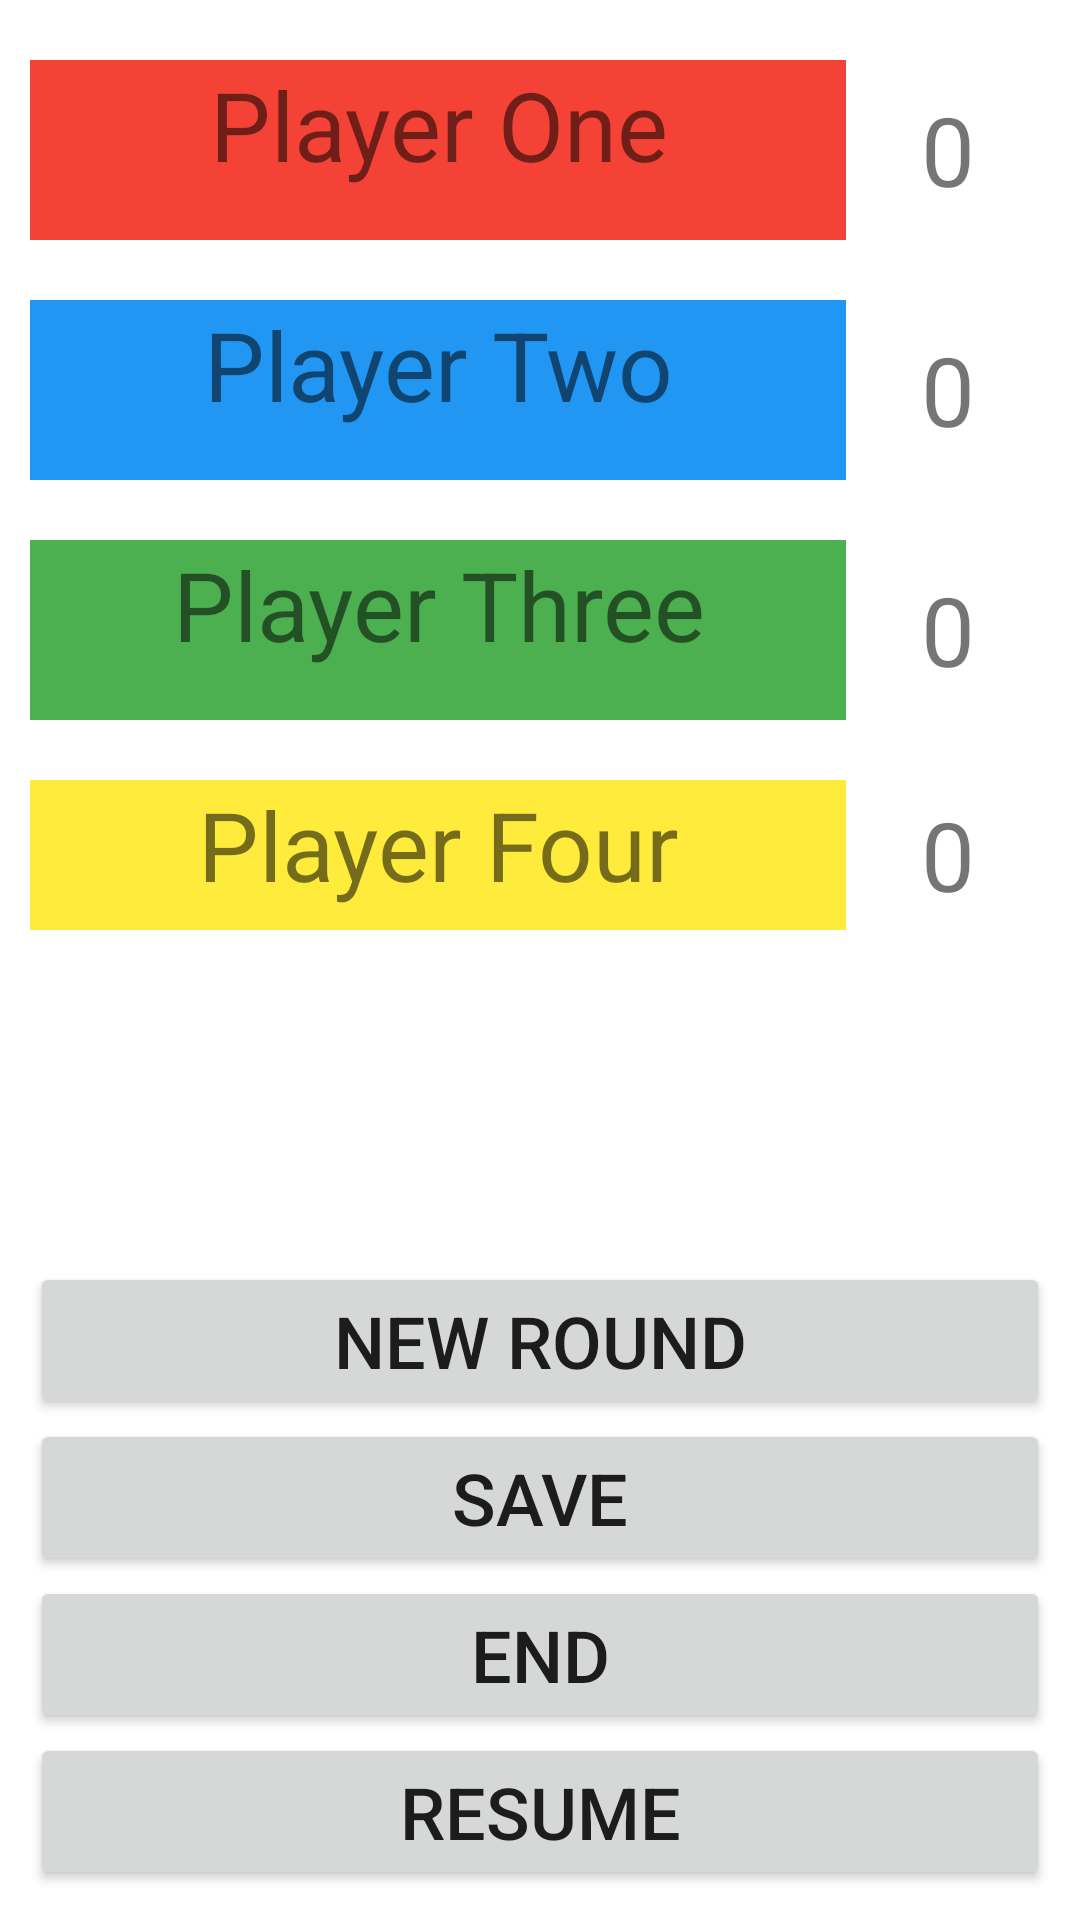

This screen was rendered from an Android layout file. Write that file and the resources it references.
<!-- AndroidManifest.xml: application theme Theme.Scopah -->
<!-- res/layout/activity_leaderboard.xml -->
<?xml version="1.0" encoding="utf-8"?>
<androidx.constraintlayout.widget.ConstraintLayout xmlns:android="http://schemas.android.com/apk/res/android"
    xmlns:app="http://schemas.android.com/apk/res-auto"
    xmlns:tools="http://schemas.android.com/tools"
    android:layout_width="match_parent"
    android:layout_height="match_parent"
    tools:context=".LeaderboardActivity">



    <androidx.appcompat.widget.LinearLayoutCompat
        android:layout_width="match_parent"
        android:layout_height="match_parent"
        android:focusable="true"
        android:focusableInTouchMode="true"
        android:orientation="vertical"
        android:padding="10dp"
        tools:visibility="visible">

        <androidx.appcompat.widget.LinearLayoutCompat
            android:layout_width="match_parent"
            android:layout_height="0dp"
            android:orientation="vertical"
            android:layout_weight="1">

            <androidx.appcompat.widget.LinearLayoutCompat
                android:id="@+id/row1"
                android:layout_width="match_parent"
                android:layout_height="wrap_content"
                android:orientation="horizontal"
                android:paddingVertical="10dp">

                <TextView
                    android:id="@+id/text1"
                    android:layout_width="0dp"
                    android:layout_height="60dp"
                    android:layout_weight="4"
                    android:background="#F44336"
                    android:singleLine="true"
                    android:text="@string/player_one"
                    android:textAlignment="center"
                    android:textSize="32dp" />

                <TextView
                    android:id="@+id/score1"
                    android:layout_width="0dp"
                    android:layout_height="wrap_content"
                    android:layout_gravity="center"
                    android:layout_weight="1"
                    android:gravity="center"
                    android:text="0"
                    android:textSize="32dp" />

            </androidx.appcompat.widget.LinearLayoutCompat>

            <androidx.appcompat.widget.LinearLayoutCompat
                android:id="@+id/row2"
                android:layout_width="match_parent"
                android:layout_height="wrap_content"
                android:orientation="horizontal"
                android:paddingVertical="10dp">

                <TextView
                    android:id="@+id/text2"
                    android:layout_width="0dp"
                    android:layout_height="60dp"
                    android:layout_weight="4"
                    android:background="#2196F3"
                    android:singleLine="true"
                    android:text="@string/player_two"
                    android:textAlignment="center"
                    android:textSize="32dp" />

                <TextView
                    android:id="@+id/score2"
                    android:layout_width="0dp"
                    android:layout_height="wrap_content"
                    android:layout_gravity="center"
                    android:layout_weight="1"
                    android:gravity="center"
                    android:text="0"
                    android:textSize="32dp" />

            </androidx.appcompat.widget.LinearLayoutCompat>

            <androidx.appcompat.widget.LinearLayoutCompat
                android:id="@+id/row3"
                android:layout_width="match_parent"
                android:layout_height="wrap_content"
                android:orientation="horizontal"
                android:paddingVertical="10dp">

                <TextView
                    android:id="@+id/text3"
                    android:layout_width="0dp"
                    android:layout_height="60dp"
                    android:layout_weight="4"
                    android:background="#4CAF50"
                    android:singleLine="true"
                    android:text="@string/player_three"
                    android:textAlignment="center"
                    android:textSize="32dp" />

                <TextView
                    android:id="@+id/score3"
                    android:layout_width="0dp"
                    android:layout_height="wrap_content"
                    android:layout_gravity="center"
                    android:layout_weight="1"
                    android:gravity="center"
                    android:text="0"
                    android:textSize="32dp" />

            </androidx.appcompat.widget.LinearLayoutCompat>

            <androidx.appcompat.widget.LinearLayoutCompat
                android:id="@+id/row4"
                android:layout_width="match_parent"
                android:layout_height="wrap_content"
                android:orientation="horizontal"
                android:paddingVertical="10dp"
                tools:visibility="visible">

                <TextView
                    android:id="@+id/text4"
                    android:layout_width="0dp"
                    android:layout_height="60dp"
                    android:layout_weight="4"
                    android:background="#FFEB3B"
                    android:singleLine="true"
                    android:text="@string/player_four"
                    android:textAlignment="center"
                    android:textSize="32dp" />

                <TextView
                    android:id="@+id/score4"
                    android:layout_width="0dp"
                    android:layout_height="wrap_content"
                    android:layout_gravity="center"
                    android:layout_weight="1"
                    android:gravity="center"
                    android:text="0"
                    android:textSize="32dp" />

            </androidx.appcompat.widget.LinearLayoutCompat>
        </androidx.appcompat.widget.LinearLayoutCompat>

        <androidx.appcompat.widget.LinearLayoutCompat
            android:layout_width="match_parent"
            android:layout_height="0dp"
            android:layout_weight="1"
            android:gravity="bottom"
            android:orientation="vertical"
            android:id="@+id/row_buttons">


            <Button
                android:id="@+id/button_new"
                android:layout_width="match_parent"
                android:layout_height="wrap_content"
                android:layout_gravity="bottom"
                android:text="@string/new_round"
                android:textSize="24dp" />


            <Button
                android:id="@+id/button_save"
                android:layout_width="match_parent"
                android:layout_height="wrap_content"
                android:layout_gravity="bottom"
                android:text="@string/save"
                android:textSize="24dp" />



            <Button
                android:id="@+id/button_end"
                android:layout_width="match_parent"
                android:layout_height="wrap_content"
                android:layout_gravity="bottom"
                android:text="@string/end"
                android:textSize="24dp" />

            <Button
                android:id="@+id/button_resume"
                android:layout_width="match_parent"
                android:layout_height="wrap_content"
                android:layout_gravity="bottom"
                android:text="@string/resume"
                android:textSize="24dp" />

        </androidx.appcompat.widget.LinearLayoutCompat>

    </androidx.appcompat.widget.LinearLayoutCompat>

</androidx.constraintlayout.widget.ConstraintLayout>
<!-- resources referenced by this layout -->
<resources>
  <string name="end">End</string>
  <string name="new_round">New Round</string>
  <string name="player_four">Player Four</string>
  <string name="player_one">Player One</string>
  <string name="player_three">Player Three</string>
  <string name="player_two">Player Two</string>
  <string name="resume">Resume</string>
  <string name="save">Save</string>
  <style name="Theme.Scopah" parent="Theme.MaterialComponents.DayNight.DarkActionBar">
          
          <item name="colorPrimary">@color/purple_500</item>
          <item name="colorPrimaryVariant">@color/purple_700</item>
          <item name="colorOnPrimary">@color/white</item>
          
          <item name="colorSecondary">@color/teal_200</item>
          <item name="colorSecondaryVariant">@color/teal_700</item>
          <item name="colorOnSecondary">@color/black</item>
          
          <item name="android:statusBarColor" tools:targetApi="l">?attr/colorPrimaryVariant</item>
          
      </style>
  <color name="purple_500">#FF6200EE</color>
  <color name="purple_700">#FF3700B3</color>
  <color name="white">#FFFFFFFF</color>
  <color name="teal_200">#FF03DAC5</color>
  <color name="teal_700">#FF018786</color>
  <color name="black">#FF000000</color>
</resources>
